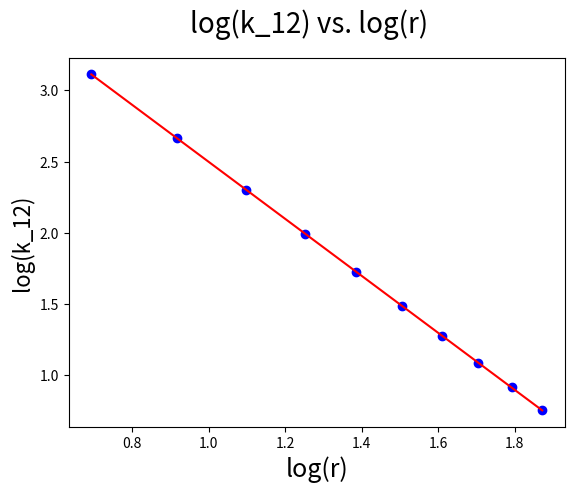

Write the Python code that produced this figure.
import math
import numpy as np
import matplotlib.pyplot as plt
from scipy.stats import linregress


def force_vs_distance():
    q1 = 5
    q2 = 5
    r_arr = np.array([2, 2.5, 3, 3.5, 4, 4.5, 5, 5.5, 6, 6.5])
    F_arr = [561.722, 359.502, 249.654, 183.419, 140.430, 110.597, 89.876, 74.277, 62.414, 53.181]
    k_arr = []
    for i in range(len(F_arr)):
        k_arr.append(F_arr[i] / (q1 * q2))

    log_k_arr = []
    log_r_arr = []
    for j in range(len(k_arr)):
        log_k_arr.append(math.log(k_arr[j]))
        log_r_arr.append(math.log(r_arr[j]))

    slope, intercept, r_value, p_value, std_err = linregress(log_r_arr, log_k_arr)
    mn = np.min(log_r_arr)
    mx = np.max(log_r_arr)
    x1 = np.linspace(mn, mx, 500)
    y1 = slope * x1 + intercept

    fig = plt.figure()
    plt.plot(log_r_arr, log_k_arr, 'ob')
    plt.plot(x1, y1, '-r')
    fig.suptitle('log(k_12) vs. log(r)', fontsize=20)
    plt.xlabel('log(r)', fontsize=18)
    plt.ylabel('log(k_12)', fontsize=16)
    plt.savefig('force_vs_distance.png')

    print("A = " + str(math.exp(intercept)))
    print("B = " + str(slope))




# Press the green button in the gutter to run the script.
if __name__ == '__main__':
    force_vs_distance()

# See PyCharm help at https://www.jetbrains.com/help/pycharm/
